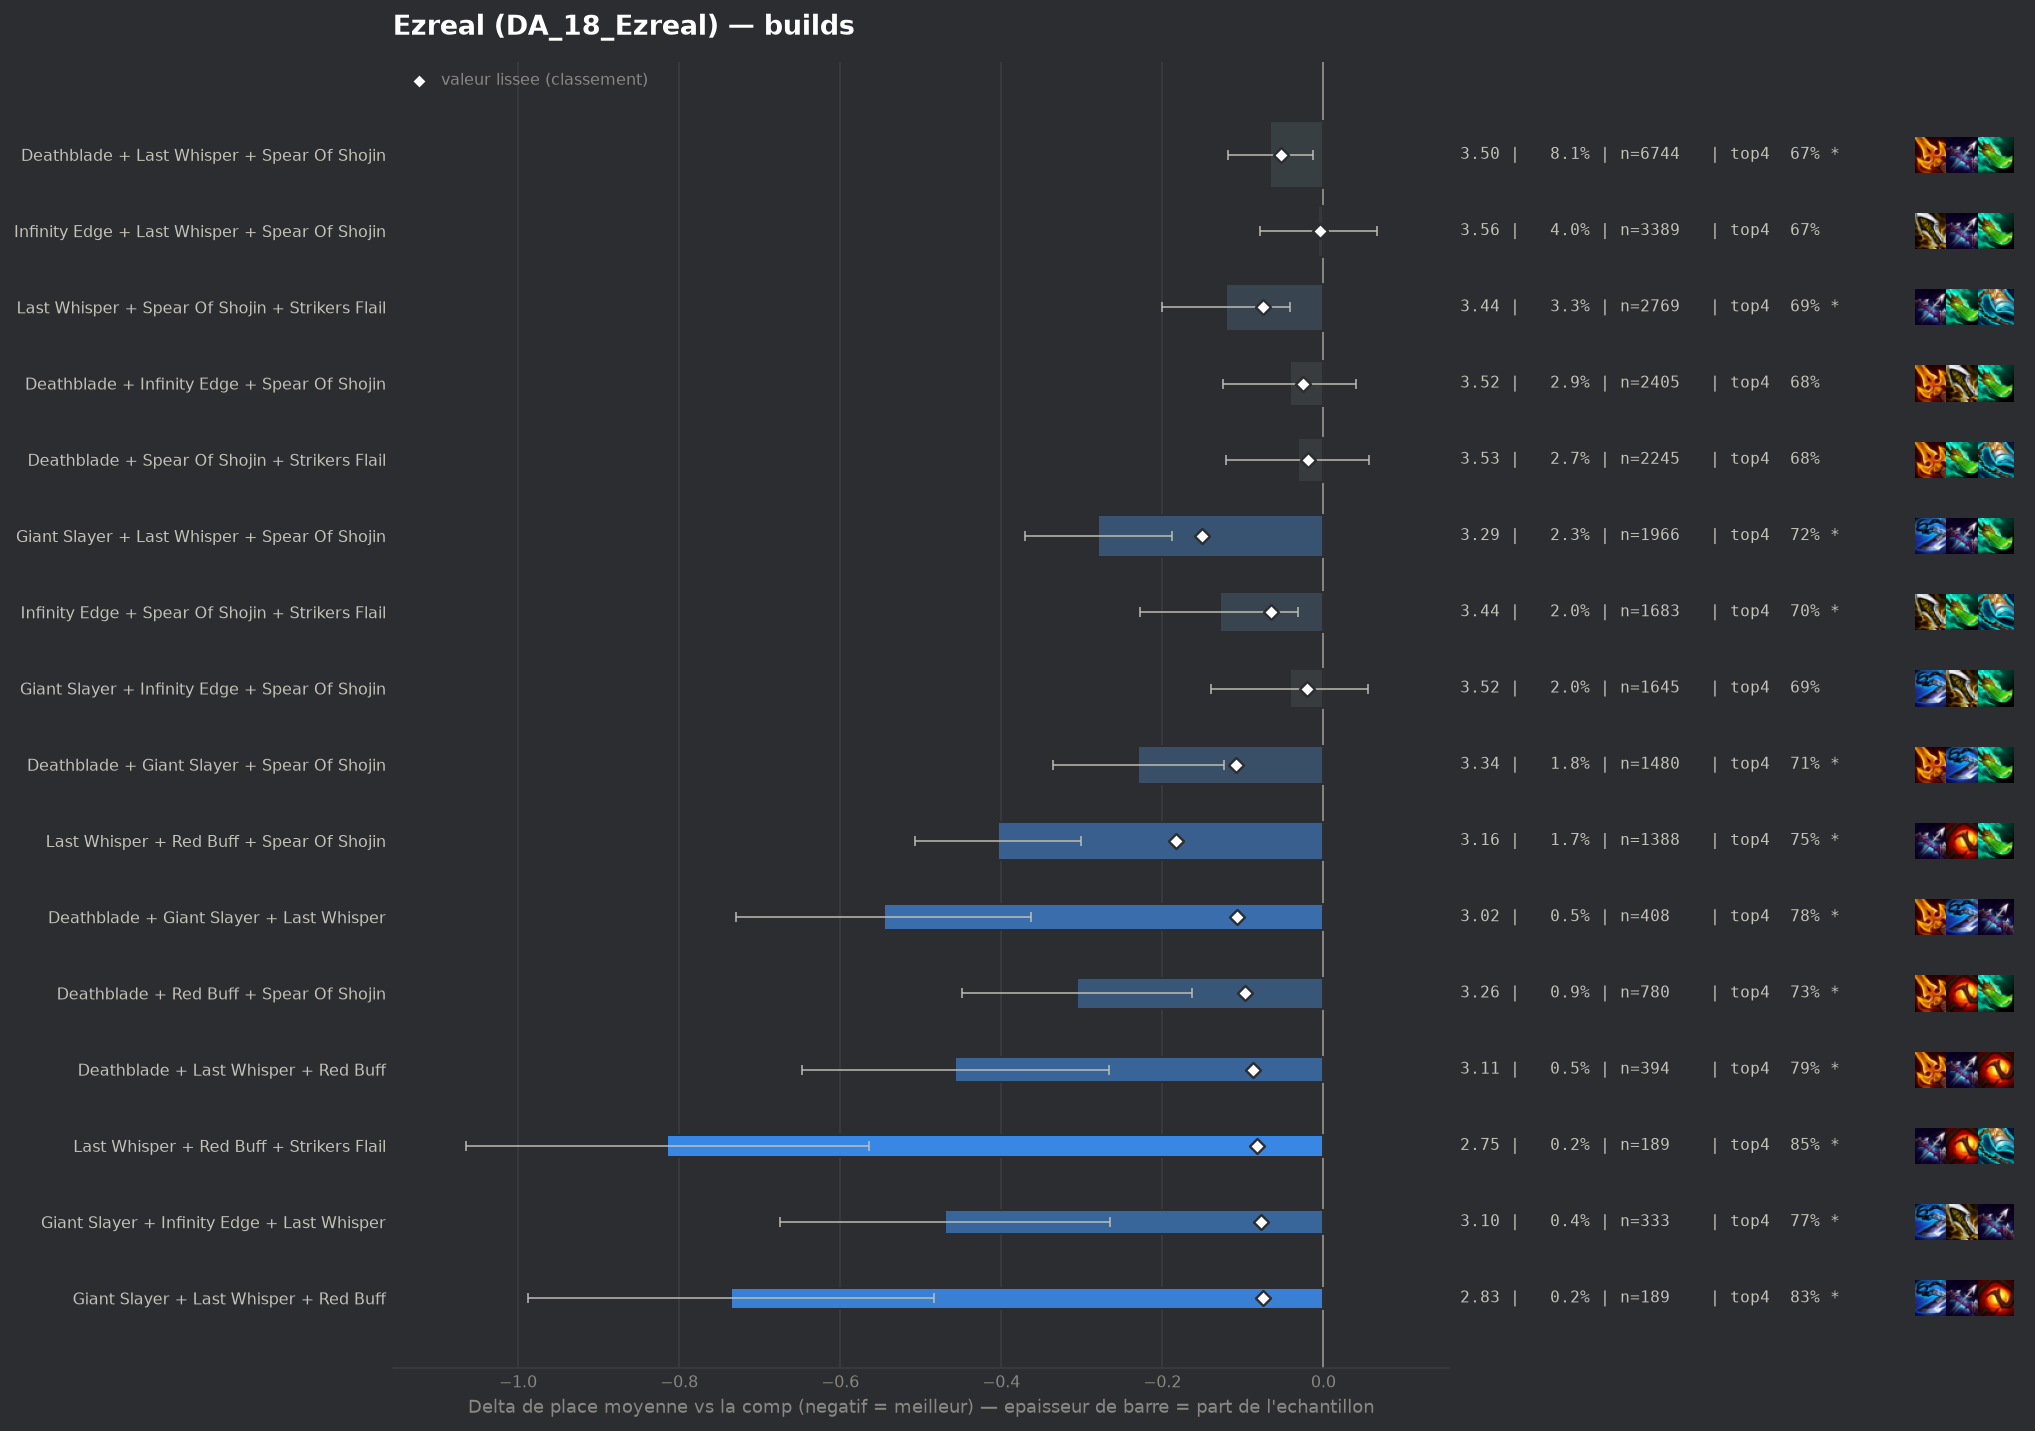

The data file committed next to this chart (first rows):
group, label, n, share, avg_place, shrunk_avg, score, d_avg, d_avg_pess, impact, d_top4, win, top2, top4, sd, z, p, significant
populaire, Last Whisper + Red Buff + Spear Of Shoji…, 1388, 0.01658, 3.162, 3.383, -0.183, -0.404, -0.301, 0.003, 0.0793, 0.2421, 0.4676, 0.7514, 1.945, -7.67, 0.0, True
populaire, Giant Slayer + Last Whisper + Spear Of S…, 1966, 0.02349, 3.286, 3.415, -0.151, -0.28, -0.188, 0.0035, 0.0476, 0.2564, 0.4435, 0.7197, 2.047, -5.99, 0.0, True
populaire, Deathblade + Giant Slayer + Spear Of Sho…, 1480, 0.01768, 3.336, 3.458, -0.108, -0.23, -0.124, 0.0019, 0.0387, 0.2514, 0.4311, 0.7108, 2.062, -4.26, 2e-05, True
pepite, Deathblade + Giant Slayer + Last Whisper, 408, 0.004874, 3.02, 3.459, -0.107, -0.546, -0.363, 0.0005, 0.1048, 0.2721, 0.4779, 0.777, 1.88, -5.85, 0.0, True
pepite, Deathblade + Red Buff + Spear Of Shojin, 780, 0.009318, 3.26, 3.469, -0.097, -0.306, -0.163, 0.0009, 0.0561, 0.25, 0.4526, 0.7282, 2.032, -4.18, 3e-05, True
pepite, Deathblade + Last Whisper + Red Buff, 394, 0.004707, 3.109, 3.479, -0.087, -0.457, -0.266, 0.0004, 0.1147, 0.2665, 0.4543, 0.7868, 1.932, -4.68, 0.0, True
pepite, Last Whisper + Red Buff + Strikers Flail, 189, 0.002258, 2.751, 3.483, -0.083, -0.815, -0.564, 0.0002, 0.1744, 0.3069, 0.545, 0.8466, 1.754, -6.38, 0.0, True
pepite, Giant Slayer + Infinity Edge + Last Whis…, 333, 0.003978, 3.096, 3.488, -0.078, -0.47, -0.265, 0.0003, 0.0996, 0.2673, 0.4625, 0.7718, 1.904, -4.49, 1e-05, True
populaire, Last Whisper + Spear Of Shojin + Striker…, 2769, 0.03308, 3.445, 3.491, -0.075, -0.121, -0.041, 0.0025, 0.0144, 0.2434, 0.4146, 0.6865, 2.113, -2.97, 0.00298, True
pepite, Giant Slayer + Last Whisper + Red Buff, 189, 0.002258, 2.831, 3.491, -0.075, -0.735, -0.483, 0.0002, 0.1585, 0.3016, 0.5132, 0.8307, 1.771, -5.7, 0.0, True
, Deathblade + Last Whisper + Strikers Fla…, 689, 0.008231, 3.313, 3.492, -0.074, -0.253, -0.092, 0.0006, 0.0434, 0.2743, 0.4528, 0.7155, 2.138, -3.09, 0.00201, True
, Blue Buff + Deathblade + Last Whisper, 935, 0.01117, 3.374, 3.497, -0.069, -0.192, -0.058, 0.0008, 0.022, 0.2578, 0.4214, 0.6941, 2.077, -2.81, 0.005, True
, Deathblade + Infinity Edge + Last Whispe…, 511, 0.006104, 3.274, 3.498, -0.068, -0.292, -0.116, 0.0004, 0.0421, 0.2701, 0.4423, 0.7143, 2.029, -3.24, 0.00118, True
populaire, Infinity Edge + Spear Of Shojin + Strike…, 1683, 0.0201, 3.437, 3.501, -0.065, -0.129, -0.031, 0.0013, 0.0242, 0.227, 0.3999, 0.6964, 2.042, -2.57, 0.01014, True
, Infinity Edge + Last Whisper + Red Buff, 272, 0.003249, 3.125, 3.504, -0.062, -0.441, -0.222, 0.0002, 0.1183, 0.239, 0.4265, 0.7904, 1.837, -3.95, 8e-05, True
, Infinity Edge + Last Whisper + Strikers …, 367, 0.004384, 3.243, 3.508, -0.058, -0.324, -0.103, 0.0003, 0.0499, 0.2916, 0.4632, 0.7221, 2.149, -2.88, 0.004, True
, Blue Buff + Deathblade + Giant Slayer, 304, 0.003631, 3.194, 3.509, -0.057, -0.372, -0.165, 0.0002, 0.0877, 0.2072, 0.4309, 0.7599, 1.84, -3.52, 0.00044, True
populaire, Deathblade + Last Whisper + Spear Of Sho…, 6744, 0.08056, 3.5, 3.513, -0.053, -0.066, -0.013, 0.0043, 0.0016, 0.2448, 0.405, 0.6738, 2.137, -2.45, 0.01419, True
, Deathblade + Deathblade + Spear Of Shoji…, 511, 0.006104, 3.342, 3.514, -0.052, -0.224, -0.052, 0.0003, 0.046, 0.225, 0.4051, 0.7182, 1.969, -2.56, 0.01052, True
, Gold Collector + Deathblade + Spear Of S…, 120, 0.001433, 2.808, 3.515, -0.051, -0.758, -0.394, 0.0001, 0.1112, 0.375, 0.5583, 0.7833, 2.03, -4.09, 4e-05, True
, Hextech Gunblade + Spear Of Shojin + Str…, 166, 0.001983, 3.012, 3.516, -0.05, -0.554, -0.232, 0.0001, 0.0447, 0.3434, 0.5422, 0.7169, 2.117, -3.37, 0.00076, True
, Deathblade + Giant Slayer + Infinity Edg…, 287, 0.003428, 3.23, 3.517, -0.049, -0.336, -0.104, 0.0002, 0.0317, 0.2683, 0.4599, 0.7038, 2.006, -2.83, 0.00461, True
, Deathblade + Infinity Edge + Strikers Fl…, 228, 0.002724, 3.219, 3.524, -0.042, -0.347, -0.085, 0.0001, 0.0647, 0.2588, 0.4474, 0.7368, 2.01, -2.6, 0.00929, True
, Last Whisper + Nashors Tooth + Strikers …, 72, 0.0008601, 2.681, 3.53, -0.037, -0.885, -0.462, 0.0, 0.1751, 0.3333, 0.5833, 0.8472, 1.832, -4.1, 4e-05, True
, Hextech Gunblade + Last Whisper + Spear …, 335, 0.004002, 3.352, 3.53, -0.036, -0.214, 0.0, 0.0001, 0.0323, 0.2806, 0.4149, 0.7045, 2.095, -1.86, 0.06229, False
, Deathblade + Giant Slayer + Strikers Fla…, 187, 0.002234, 3.209, 3.53, -0.036, -0.357, -0.104, 0.0001, 0.0765, 0.2032, 0.4225, 0.7487, 1.762, -2.77, 0.00561, True
, Deathblade + Spear Of Shojin + Spear Of …, 115, 0.001374, 3.0, 3.53, -0.036, -0.566, -0.189, 0.0, 0.1018, 0.3217, 0.5217, 0.7739, 2.06, -2.94, 0.00323, True
, Giant Slayer + Spear Of Shojin + Striker…, 1057, 0.01263, 3.475, 3.531, -0.035, -0.091, 0.0, 0.0004, 0.0175, 0.2119, 0.4011, 0.6897, 2.058, -1.43, 0.1526, False
, Giant Slayer + Infinity Edge + Strikers …, 204, 0.002437, 3.24, 3.531, -0.035, -0.326, -0.054, 0.0001, 0.068, 0.2255, 0.4657, 0.7402, 1.979, -2.35, 0.01887, True
, Deathblade + Infinity Edge + Red Buff, 203, 0.002425, 3.256, 3.533, -0.034, -0.31, -0.057, 0.0001, 0.0815, 0.1921, 0.4286, 0.7537, 1.837, -2.4, 0.01638, True
, Deathblade + Giant Slayer + Red Buff, 156, 0.001864, 3.173, 3.533, -0.033, -0.393, -0.098, 0.0001, 0.1099, 0.2436, 0.4167, 0.7821, 1.878, -2.61, 0.00905, True
, Giant Slayer + Hextech Gunblade + Spear …, 124, 0.001481, 3.105, 3.534, -0.032, -0.461, -0.139, 0.0, 0.1182, 0.2339, 0.4435, 0.7903, 1.831, -2.8, 0.00507, True
, Blue Buff + Giant Slayer + Infinity Edge, 519, 0.0062, 3.441, 3.537, -0.03, -0.125, 0.0, 0.0002, 0.0408, 0.2004, 0.3796, 0.7129, 1.954, -1.45, 0.1471, False
, Last Whisper + Spear Of Shojin + Spear O…, 194, 0.002317, 3.273, 3.536, -0.03, -0.293, -0.002, 0.0001, 0.0443, 0.2526, 0.4639, 0.7165, 2.067, -1.97, 0.04867, False
, Blue Buff + Infinity Edge + Last Whisper, 635, 0.007586, 3.46, 3.537, -0.029, -0.106, 0.0, 0.0002, 0.005, 0.2268, 0.4031, 0.6772, 2.046, -1.3, 0.1925, False
, Deathblade + Hextech Gunblade + Last Whi…, 85, 0.001015, 2.988, 3.538, -0.028, -0.578, -0.171, 0.0, 0.0926, 0.2941, 0.5059, 0.7647, 1.913, -2.78, 0.00538, True
, Blue Buff + Last Whisper + Red Buff, 249, 0.002974, 3.361, 3.54, -0.026, -0.205, 0.0, 0.0001, 0.0548, 0.2048, 0.3896, 0.7269, 1.903, -1.69, 0.0903, False
populaire, Deathblade + Infinity Edge + Spear Of Sh…, 2405, 0.02873, 3.524, 3.541, -0.025, -0.042, 0.0, 0.0007, 0.0098, 0.2058, 0.3854, 0.6819, 2.044, -0.99, 0.3239, False
, Krakens Fury + Last Whisper + Red Buff, 49, 0.0005853, 2.673, 3.541, -0.025, -0.893, -0.495, 0.0, 0.185, 0.2653, 0.5102, 0.8571, 1.42, -4.4, 1e-05, True
, Infinity Edge + Red Buff + Strikers Flai…, 179, 0.002138, 3.318, 3.542, -0.024, -0.248, 0.0, 0.0001, 0.0541, 0.2179, 0.4022, 0.7263, 1.956, -1.69, 0.09072, False
, Hextech Gunblade + Last Whisper + Strike…, 59, 0.0007048, 2.847, 3.542, -0.024, -0.719, -0.24, 0.0, 0.1245, 0.3729, 0.4915, 0.7966, 1.876, -2.94, 0.00327, True
, Blue Buff + Deathblade + Spear Of Shojin, 234, 0.002795, 3.385, 3.544, -0.022, -0.181, 0.0, 0.0001, 0.0543, 0.188, 0.3974, 0.7265, 1.958, -1.42, 0.1571, False
, Giant Slayer + Infinity Edge + Red Buff, 149, 0.00178, 3.302, 3.544, -0.022, -0.264, 0.0, 0.0, 0.046, 0.2081, 0.4362, 0.7181, 1.917, -1.68, 0.09301, False
populaire, Giant Slayer + Infinity Edge + Spear Of …, 1645, 0.01965, 3.524, 3.545, -0.021, -0.042, 0.0, 0.0004, 0.016, 0.1939, 0.3757, 0.6881, 1.986, -0.85, 0.3957, False
, Krakens Fury + Spear Of Shojin + Striker…, 91, 0.001087, 3.165, 3.545, -0.021, -0.401, 0.0, 0.0, 0.0531, 0.3297, 0.4835, 0.7253, 2.134, -1.79, 0.07308, False
, Blue Buff + Hextech Gunblade + Infinity …, 51, 0.0006092, 2.863, 3.545, -0.021, -0.703, -0.258, 0.0, 0.1514, 0.2745, 0.451, 0.8235, 1.621, -3.1, 0.00196, True
, Giant Slayer + Infinity Edge + Nashors T…, 44, 0.0005256, 2.727, 3.545, -0.021, -0.839, -0.396, 0.0, 0.2369, 0.25, 0.4773, 0.9091, 1.498, -3.71, 0.00021, True
, Hand Of Justice + Last Whisper + Spear O…, 187, 0.002234, 3.364, 3.546, -0.02, -0.202, 0.0, 0.0, 0.0337, 0.2727, 0.4011, 0.7059, 2.075, -1.33, 0.1827, False
, Infinity Edge + Infinity Edge + Spear Of…, 116, 0.001386, 3.25, 3.546, -0.02, -0.316, 0.0, 0.0, 0.0692, 0.2586, 0.4483, 0.7414, 2.029, -1.68, 0.09372, False
, Emblem Hunter + Deathblade + Spear Of Sh…, 67, 0.0008004, 3.045, 3.546, -0.02, -0.521, -0.106, 0.0, 0.104, 0.2388, 0.4328, 0.7761, 1.731, -2.46, 0.01378, True
populaire, Deathblade + Spear Of Shojin + Strikers …, 2245, 0.02682, 3.534, 3.547, -0.019, -0.032, 0.0, 0.0005, 0.0031, 0.2263, 0.3973, 0.6753, 2.119, -0.72, 0.4742, False
, Red Buff + Spear Of Shojin + Strikers Fl…, 464, 0.005543, 3.483, 3.548, -0.018, -0.083, 0.0, 0.0001, 0.0175, 0.2198, 0.4009, 0.6897, 2.054, -0.87, 0.3838, False
, Gold Collector + Infinity Edge + Spear O…, 125, 0.001493, 3.304, 3.548, -0.018, -0.262, 0.0, 0.0, 0.0239, 0.256, 0.464, 0.696, 2.072, -1.41, 0.1576, False
, Emblem Rapidfire + Infinity Edge + Spear…, 89, 0.001063, 3.213, 3.548, -0.018, -0.353, 0.0, 0.0, 0.0582, 0.2697, 0.4157, 0.7303, 1.957, -1.7, 0.08944, False
, Red Buff + Spear Of Shojin + Spear Of Sh…, 49, 0.0005853, 2.939, 3.548, -0.018, -0.627, -0.104, 0.0, 0.1034, 0.3061, 0.4898, 0.7755, 1.867, -2.35, 0.01873, True
, Last Whisper + Morellonomicon + Spear Of…, 112, 0.001338, 3.295, 3.549, -0.017, -0.271, 0.0, 0.0, 0.0779, 0.25, 0.4196, 0.75, 2.007, -1.43, 0.1527, False
, Giant Slayer + Hextech Gunblade + Last W…, 52, 0.0006212, 3.0, 3.549, -0.017, -0.566, -0.012, 0.0, 0.0971, 0.3654, 0.4615, 0.7692, 2.038, -2.0, 0.04527, False
, Hand Of Justice + Infinity Edge + Strike…, 47, 0.0005614, 2.936, 3.549, -0.017, -0.63, -0.187, 0.0, 0.2215, 0.1915, 0.4043, 0.8936, 1.549, -2.79, 0.00534, True
, Giant Slayer + Hextech Gunblade + Strike…, 42, 0.0005017, 2.857, 3.549, -0.017, -0.709, -0.131, 0.0, 0.1136, 0.3333, 0.4762, 0.7857, 1.91, -2.41, 0.01616, True
, Hand Of Justice + Infinity Edge + Spear …, 203, 0.002425, 3.414, 3.55, -0.016, -0.152, 0.0, 0.0, 0.0224, 0.2217, 0.3892, 0.6946, 1.972, -1.1, 0.2719, False
... 181 more rows
